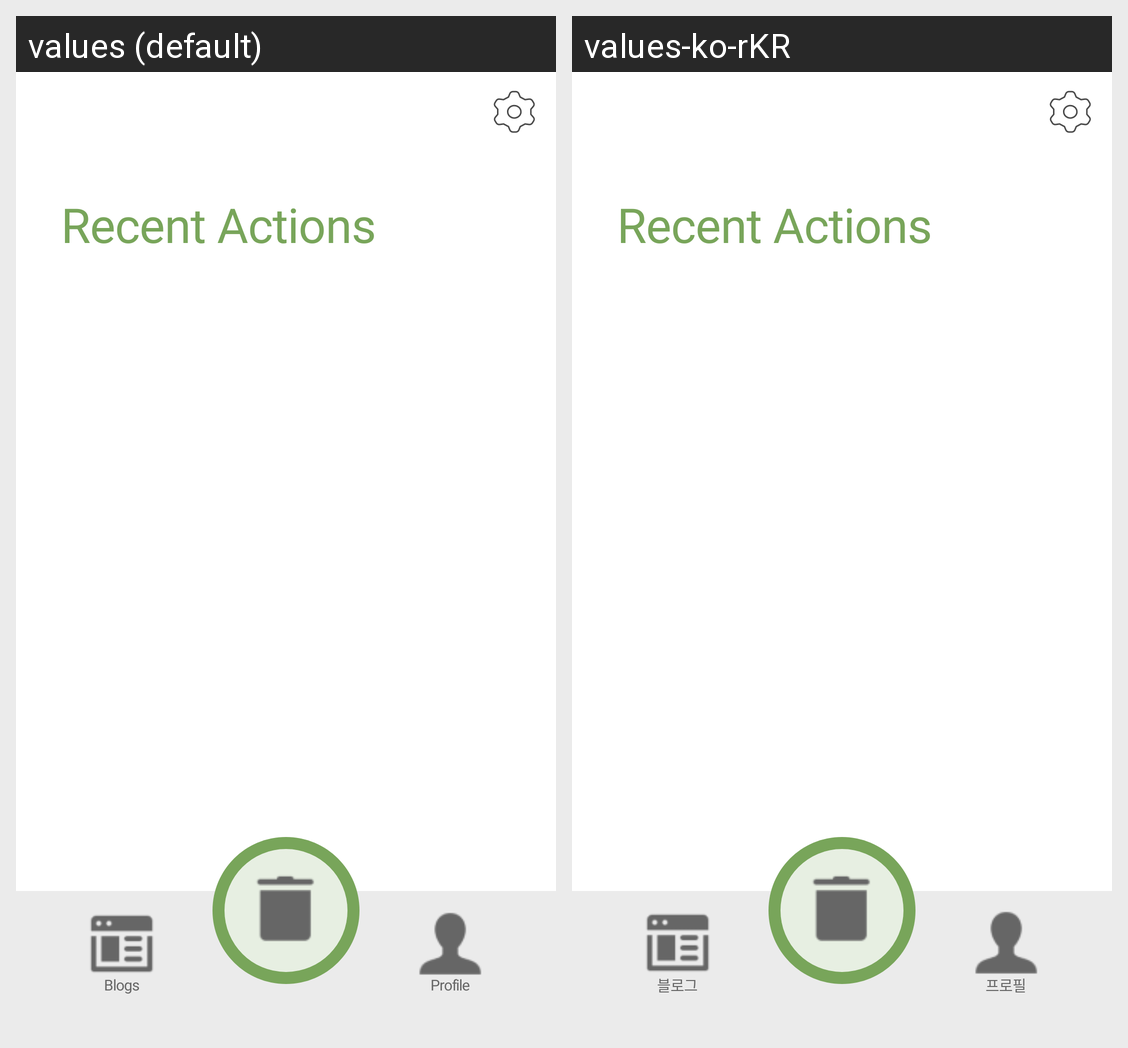

The same Android screen rendered under two of its app's locales, left to right. List the strings drawn on it with the default value and each locale's translation.
Android screen res/layout/database_screen.xml rendered under 2 locales, left to right: values (default), values-ko-rKR. Device: Nexus 5 (rendered at 1080×1920; each locale shown at half size, 540×960, under a caption strip naming it); theme Theme.RecyclingApp.
Strings drawn on this screen, with the default value and each locale's value (text and hints the layout hard-codes, and strings that could not be matched under every locale, appear in the picture but are not listed):

title_recent
  values: Recent Actions
  values-ko-rKR: Recent Actions  [not translated; the default value is used]

blogs
  values: Blogs
  values-ko-rKR: 블로그

profile
  values: Profile
  values-ko-rKR: 프로필
